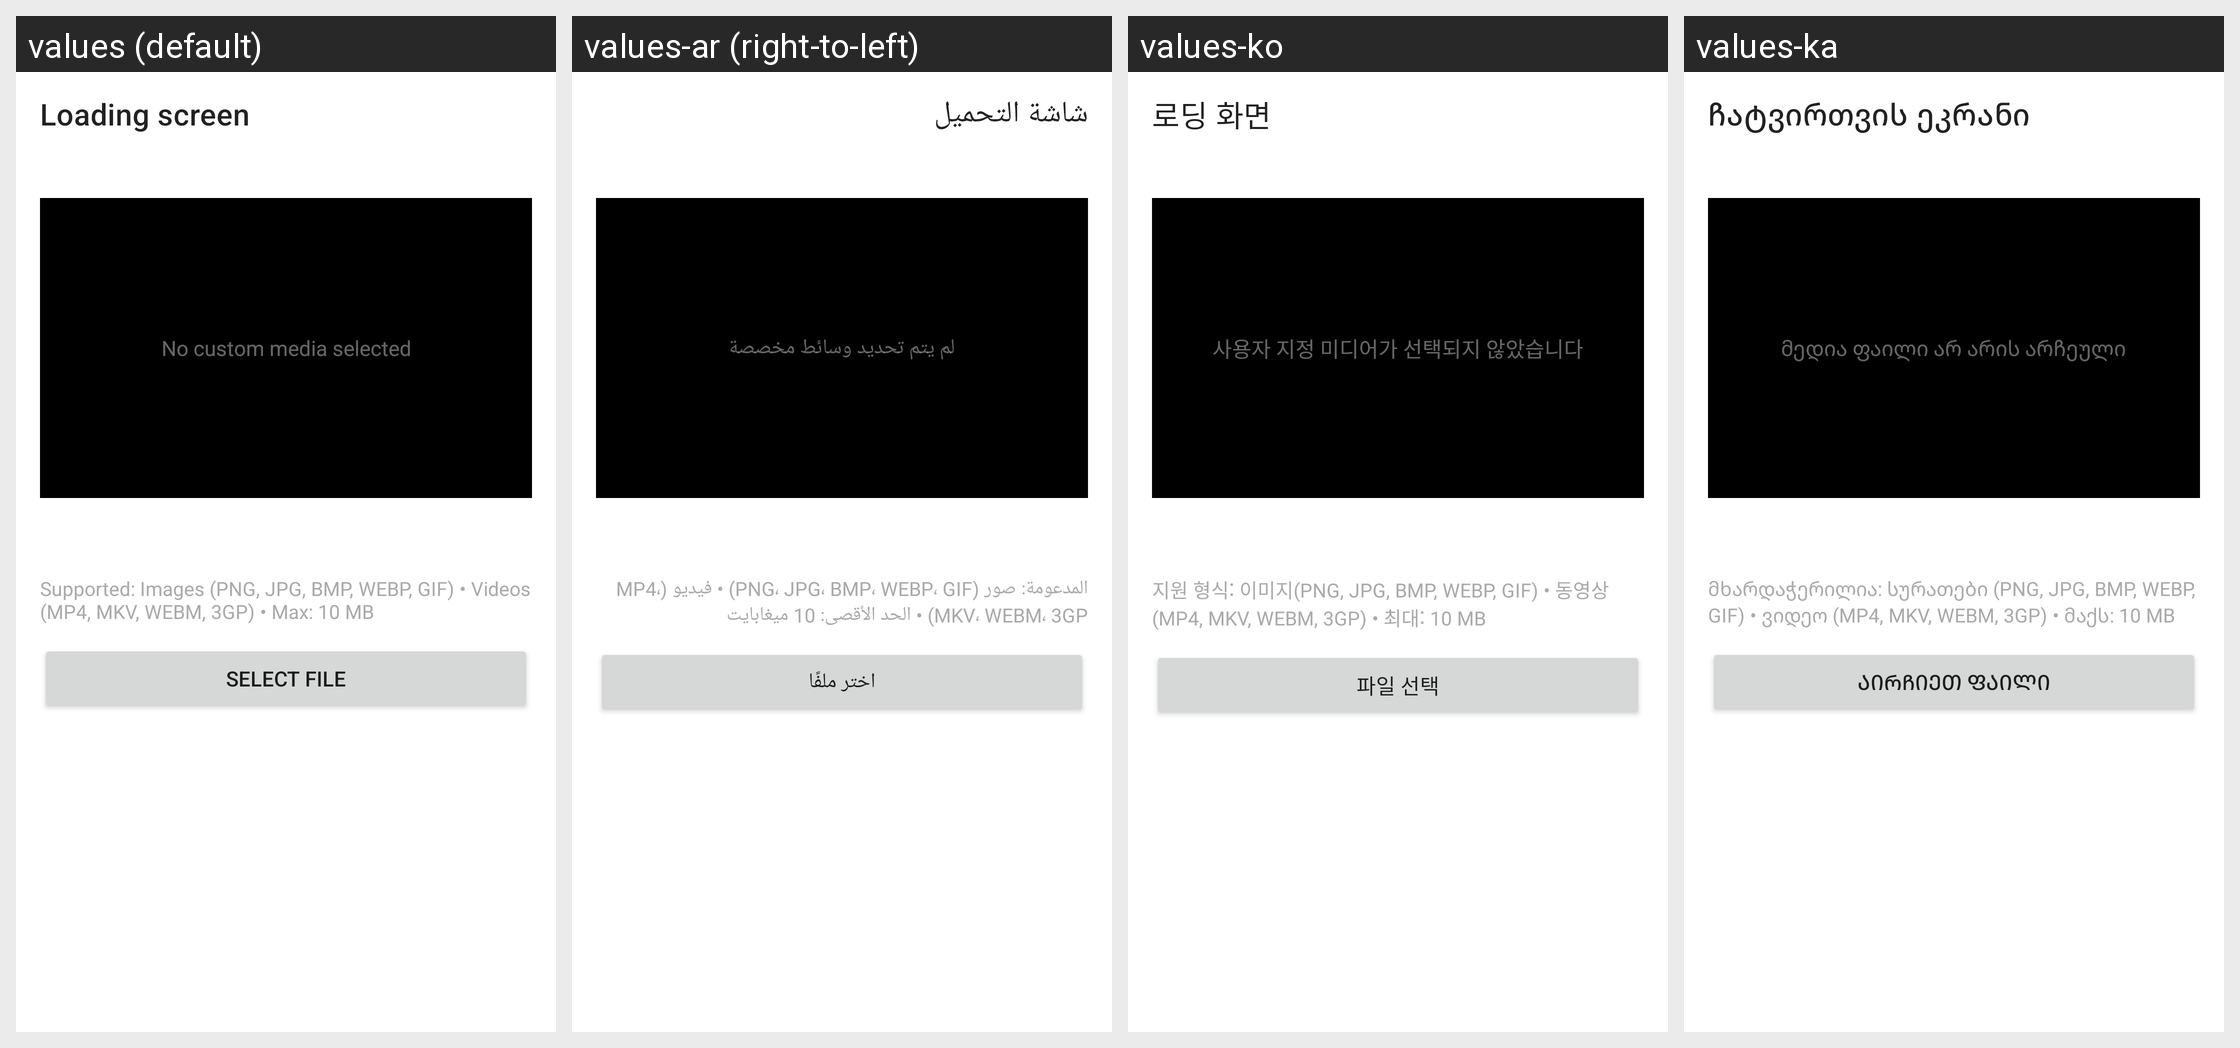

Translations of the strings shown on this Android screen, per locale in the grid:
Android screen res/layout/fragment_loading_screen.xml rendered under 4 locales, left to right: values (default), values-ar (right-to-left), values-ko, values-ka. Device: Nexus 5 (rendered at 1080×1920; each locale shown at half size, 540×960, under a caption strip naming it); theme Theme.MaterialComponents.DayNight.NoActionBar.
Other locales in the repository, not shown: values-cs, values-de, values-es, values-es-rES, values-fr, values-hi, values-hu, values-in, values-it, values-ja, values-jp, values-nl, values-pl, values-pt-rBR, values-pt-rPT, values-ro, values-ru, values-th, values-tr, values-uk, values-vi, values-zh-rCN, values-zh-rTW.
Strings drawn on this screen, with the default value and each locale's value (text and hints the layout hard-codes, and strings that could not be matched under every locale, appear in the picture but are not listed):

loading_screen
  values: Loading screen
  values-ar: شاشة التحميل
  values-ko: 로딩 화면
  values-ka: ჩატვირთვის ეკრანი

loading_screen_no_media
  values: No custom media selected
  values-ar: لم يتم تحديد وسائط مخصصة
  values-ko: 사용자 지정 미디어가 선택되지 않았습니다
  values-ka: მედია ფაილი არ არის არჩეული

loading_screen_supported_formats
  values: Supported: Images (PNG, JPG, BMP, WEBP, GIF) • Videos (MP4, MKV, WEBM, 3GP) • Max: 10 MB
  values-ar: المدعومة: صور (PNG، JPG، BMP، WEBP، GIF) • فيديو (MP4، MKV، WEBM، 3GP) • الحد الأقصى: 10 ميغابايت
  values-ko: 지원 형식: 이미지(PNG, JPG, BMP, WEBP, GIF) • 동영상(MP4, MKV, WEBM, 3GP) • 최대: 10 MB
  values-ka: მხარდაჭერილია: სურათები (PNG, JPG, BMP, WEBP, GIF) • ვიდეო (MP4, MKV, WEBM, 3GP) • მაქს: 10 MB

loading_screen_select_file
  values: Select file
  values-ar: اختر ملفًا
  values-ko: 파일 선택
  values-ka: აირჩიეთ ფაილი
